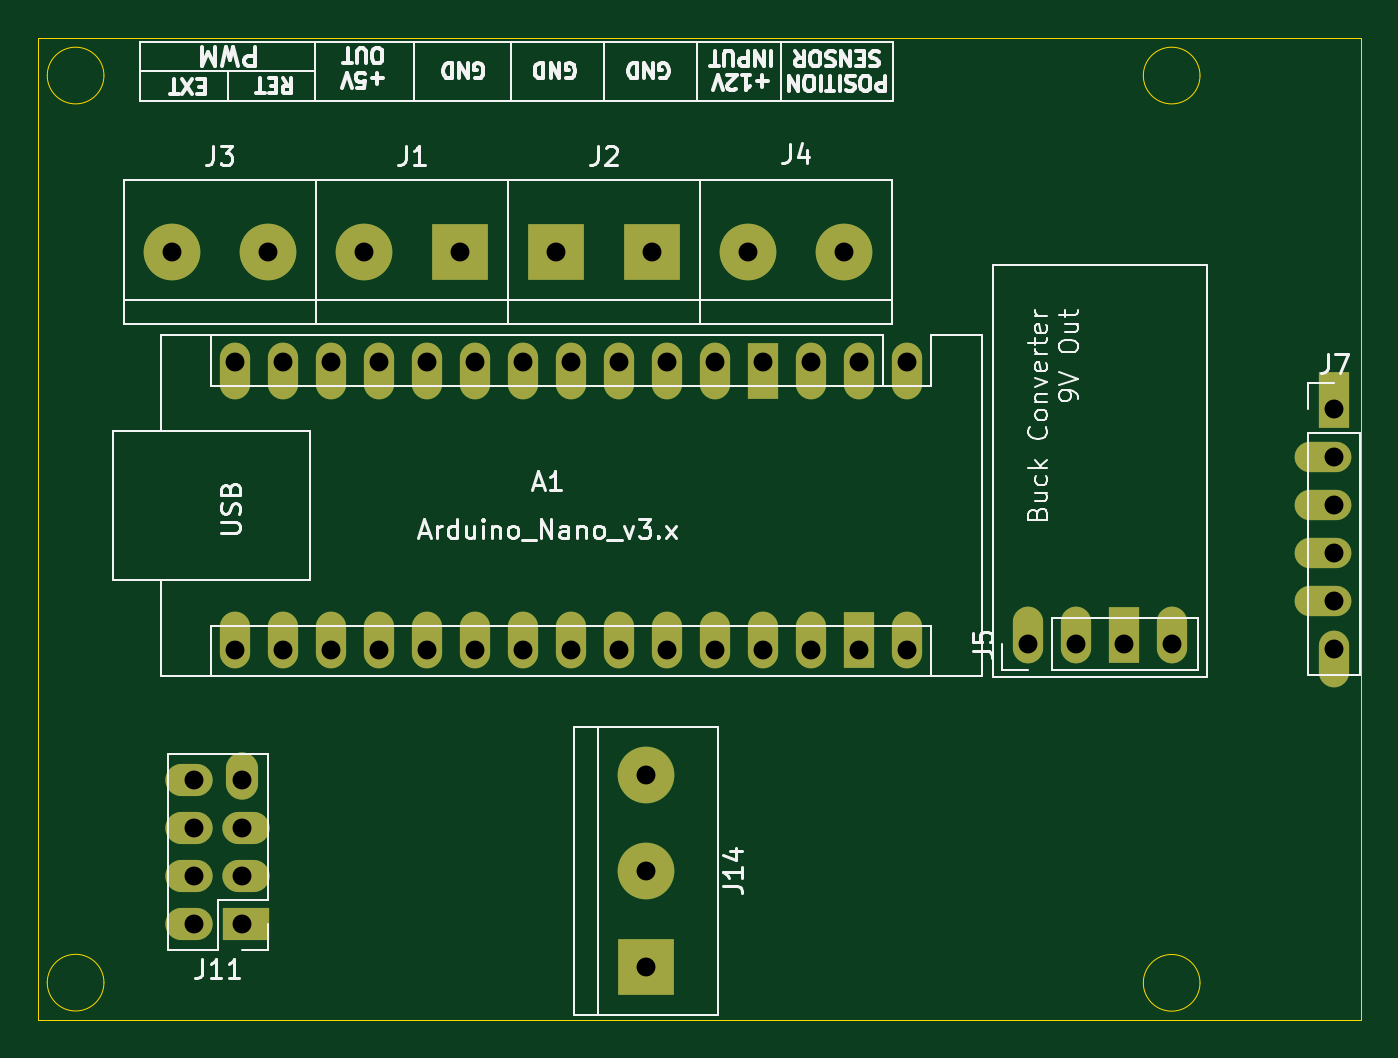
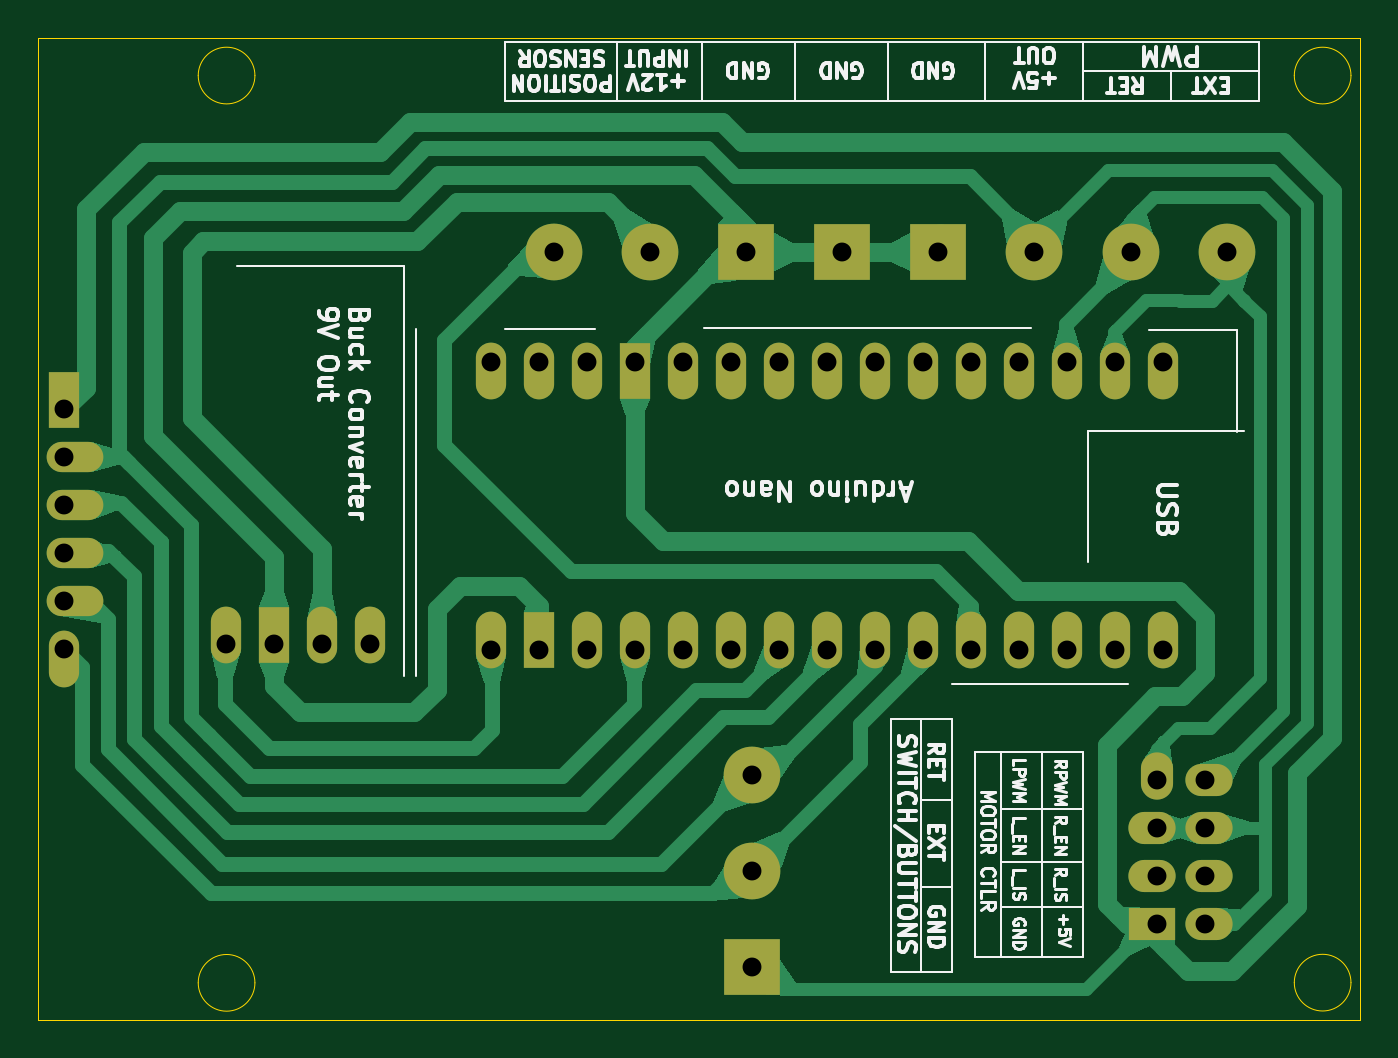
Circuit board: 11 layer files. Board 70.0 x 52.0 mm.
- bottom_copper: ArduinoBoard-B_Cu.gbl (35937 bytes)
- bottom_mask: ArduinoBoard-B_Mask.gbs (2339 bytes)
- paste: ArduinoBoard-B_Paste.gbp (596 bytes)
- bottom_silk: ArduinoBoard-B_Silkscreen.gbo (59594 bytes)
- outline: ArduinoBoard-Edge_Cuts.gm1 (1263 bytes)
- top_copper: ArduinoBoard-F_Cu.gtl (2738 bytes)
- top_mask: ArduinoBoard-F_Mask.gts (2339 bytes)
- paste: ArduinoBoard-F_Paste.gtp (488 bytes)
- top_silk: ArduinoBoard-F_Silkscreen.gto (46253 bytes)
- drill: ArduinoBoard-NPTH.drl (269 bytes)
- drill: ArduinoBoard-PTH.drl (1379 bytes)

=== bottom_copper: ArduinoBoard-B_Cu.gbl (35937 bytes, source omitted) ===
=== bottom_mask: ArduinoBoard-B_Mask.gbs ===
G04 #@! TF.GenerationSoftware,KiCad,Pcbnew,9.0.7*
G04 #@! TF.CreationDate,2026-03-13T14:34:27-04:00*
G04 #@! TF.ProjectId,ArduinoBoard,41726475-696e-46f4-926f-6172642e6b69,1*
G04 #@! TF.SameCoordinates,Original*
G04 #@! TF.FileFunction,Soldermask,Bot*
G04 #@! TF.FilePolarity,Negative*
%FSLAX46Y46*%
G04 Gerber Fmt 4.6, Leading zero omitted, Abs format (unit mm)*
G04 Created by KiCad (PCBNEW 9.0.7) date 2026-03-13 14:34:27*
%MOMM*%
%LPD*%
G01*
G04 APERTURE LIST*
%ADD10C,3.000000*%
%ADD11R,3.000000X3.000000*%
%ADD12O,1.600000X3.000000*%
%ADD13R,1.600000X3.000000*%
%ADD14R,2.500000X1.700000*%
%ADD15O,2.500000X1.700000*%
%ADD16O,1.700000X2.500000*%
%ADD17O,3.000000X1.600000*%
G04 APERTURE END LIST*
D10*
X150985000Y-99132000D03*
D11*
X156065000Y-99132000D03*
D12*
X186125000Y-119387500D03*
X188665000Y-119387500D03*
D13*
X191205000Y-119387500D03*
D12*
X193745000Y-119387500D03*
D14*
X144764792Y-134705000D03*
D15*
X141724792Y-134705000D03*
X144764792Y-132165000D03*
X141724792Y-132165000D03*
X144764792Y-129625000D03*
X141724792Y-129625000D03*
D16*
X144514792Y-126835000D03*
D15*
X141724792Y-127085000D03*
D10*
X171305000Y-99142000D03*
X176385000Y-99142000D03*
X140805000Y-99135000D03*
X145885000Y-99135000D03*
D13*
X202325000Y-106955000D03*
D17*
X201725000Y-109995000D03*
X201725000Y-112535000D03*
X201725000Y-115075000D03*
X201725000Y-117615000D03*
D12*
X202325000Y-120655000D03*
D11*
X161145000Y-99142000D03*
X166225000Y-99142000D03*
D10*
X165904688Y-126811000D03*
X165904688Y-131891000D03*
D11*
X165904688Y-136971000D03*
D12*
X179735000Y-105435000D03*
X177195000Y-105435000D03*
X174655000Y-105435000D03*
D13*
X172115000Y-105435000D03*
D12*
X169575000Y-105435000D03*
X167035000Y-105435000D03*
X164495000Y-105435000D03*
X161955000Y-105435000D03*
X159415000Y-105435000D03*
X156875000Y-105435000D03*
X154335000Y-105435000D03*
X151795000Y-105435000D03*
X149255000Y-105435000D03*
X146715000Y-105435000D03*
X144175000Y-105435000D03*
X144175000Y-119675000D03*
X146715000Y-119675000D03*
X149255000Y-119675000D03*
X151795000Y-119675000D03*
X154335000Y-119675000D03*
X156875000Y-119675000D03*
X159415000Y-119675000D03*
X161955000Y-119675000D03*
X164495000Y-119675000D03*
X167035000Y-119675000D03*
X169575000Y-119675000D03*
X172115000Y-119675000D03*
X174655000Y-119675000D03*
D13*
X177195000Y-119675000D03*
D12*
X179735000Y-119675000D03*
M02*

=== paste: ArduinoBoard-B_Paste.gbp ===
G04 #@! TF.GenerationSoftware,KiCad,Pcbnew,9.0.4*
G04 #@! TF.CreationDate,2025-10-29T14:56:39-04:00*
G04 #@! TF.ProjectId,ArduinoBoard,41726475-696e-46f4-926f-6172642e6b69,1*
G04 #@! TF.SameCoordinates,Original*
G04 #@! TF.FileFunction,Paste,Bot*
G04 #@! TF.FilePolarity,Positive*
%FSLAX46Y46*%
G04 Gerber Fmt 4.6, Leading zero omitted, Abs format (unit mm)*
G04 Created by KiCad (PCBNEW 9.0.4) date 2025-10-29 14:56:39*
%MOMM*%
%LPD*%
G01*
G04 APERTURE LIST*
%ADD10O,3.000000X1.600000*%
G04 APERTURE END LIST*
D10*
X83990000Y-110250000D03*
X83990000Y-112790000D03*
X83990000Y-115330000D03*
M02*

=== bottom_silk: ArduinoBoard-B_Silkscreen.gbo (59594 bytes, source omitted) ===
=== outline: ArduinoBoard-Edge_Cuts.gm1 ===
G04 #@! TF.GenerationSoftware,KiCad,Pcbnew,9.0.7*
G04 #@! TF.CreationDate,2026-03-13T14:34:27-04:00*
G04 #@! TF.ProjectId,ArduinoBoard,41726475-696e-46f4-926f-6172642e6b69,1*
G04 #@! TF.SameCoordinates,Original*
G04 #@! TF.FileFunction,Profile,NP*
%FSLAX46Y46*%
G04 Gerber Fmt 4.6, Leading zero omitted, Abs format (unit mm)*
G04 Created by KiCad (PCBNEW 9.0.7) date 2026-03-13 14:34:27*
%MOMM*%
%LPD*%
G01*
G04 APERTURE LIST*
G04 #@! TA.AperFunction,Profile*
%ADD10C,0.050000*%
G04 #@! TD*
G04 APERTURE END LIST*
D10*
X195225000Y-137805000D02*
G75*
G02*
X192225000Y-137805000I-1500000J0D01*
G01*
X192225000Y-137805000D02*
G75*
G02*
X195225000Y-137805000I1500000J0D01*
G01*
X137225000Y-89795000D02*
G75*
G02*
X134225000Y-89795000I-1500000J0D01*
G01*
X134225000Y-89795000D02*
G75*
G02*
X137225000Y-89795000I1500000J0D01*
G01*
X195225000Y-89795000D02*
G75*
G02*
X192225000Y-89795000I-1500000J0D01*
G01*
X192225000Y-89795000D02*
G75*
G02*
X195225000Y-89795000I1500000J0D01*
G01*
X133725000Y-87795000D02*
X203725000Y-87795000D01*
X203725000Y-139795000D01*
X133725000Y-139795000D01*
X133725000Y-87795000D01*
X137225000Y-137795000D02*
G75*
G02*
X134225000Y-137795000I-1500000J0D01*
G01*
X134225000Y-137795000D02*
G75*
G02*
X137225000Y-137795000I1500000J0D01*
G01*
M02*

=== top_copper: ArduinoBoard-F_Cu.gtl ===
G04 #@! TF.GenerationSoftware,KiCad,Pcbnew,9.0.7*
G04 #@! TF.CreationDate,2026-03-13T14:34:27-04:00*
G04 #@! TF.ProjectId,ArduinoBoard,41726475-696e-46f4-926f-6172642e6b69,1*
G04 #@! TF.SameCoordinates,Original*
G04 #@! TF.FileFunction,Copper,L1,Top*
G04 #@! TF.FilePolarity,Positive*
%FSLAX46Y46*%
G04 Gerber Fmt 4.6, Leading zero omitted, Abs format (unit mm)*
G04 Created by KiCad (PCBNEW 9.0.7) date 2026-03-13 14:34:27*
%MOMM*%
%LPD*%
G01*
G04 APERTURE LIST*
G04 #@! TA.AperFunction,ComponentPad*
%ADD10C,3.000000*%
G04 #@! TD*
G04 #@! TA.AperFunction,ComponentPad*
%ADD11R,3.000000X3.000000*%
G04 #@! TD*
G04 #@! TA.AperFunction,ComponentPad*
%ADD12O,1.600000X3.000000*%
G04 #@! TD*
G04 #@! TA.AperFunction,ComponentPad*
%ADD13R,1.600000X3.000000*%
G04 #@! TD*
G04 #@! TA.AperFunction,ComponentPad*
%ADD14R,2.500000X1.700000*%
G04 #@! TD*
G04 #@! TA.AperFunction,ComponentPad*
%ADD15O,2.500000X1.700000*%
G04 #@! TD*
G04 #@! TA.AperFunction,ComponentPad*
%ADD16O,1.700000X2.500000*%
G04 #@! TD*
G04 #@! TA.AperFunction,ComponentPad*
%ADD17O,3.000000X1.600000*%
G04 #@! TD*
G04 APERTURE END LIST*
D10*
X150985000Y-99132000D03*
D11*
X156065000Y-99132000D03*
D12*
X186125000Y-119387500D03*
X188665000Y-119387500D03*
D13*
X191205000Y-119387500D03*
D12*
X193745000Y-119387500D03*
D14*
X144764792Y-134705000D03*
D15*
X141724792Y-134705000D03*
X144764792Y-132165000D03*
X141724792Y-132165000D03*
X144764792Y-129625000D03*
X141724792Y-129625000D03*
D16*
X144514792Y-126835000D03*
D15*
X141724792Y-127085000D03*
D10*
X171305000Y-99142000D03*
X176385000Y-99142000D03*
X140805000Y-99135000D03*
X145885000Y-99135000D03*
D13*
X202325000Y-106955000D03*
D17*
X201725000Y-109995000D03*
X201725000Y-112535000D03*
X201725000Y-115075000D03*
X201725000Y-117615000D03*
D12*
X202325000Y-120655000D03*
D11*
X161145000Y-99142000D03*
X166225000Y-99142000D03*
D10*
X165904688Y-126811000D03*
X165904688Y-131891000D03*
D11*
X165904688Y-136971000D03*
D12*
X179735000Y-105435000D03*
X177195000Y-105435000D03*
X174655000Y-105435000D03*
D13*
X172115000Y-105435000D03*
D12*
X169575000Y-105435000D03*
X167035000Y-105435000D03*
X164495000Y-105435000D03*
X161955000Y-105435000D03*
X159415000Y-105435000D03*
X156875000Y-105435000D03*
X154335000Y-105435000D03*
X151795000Y-105435000D03*
X149255000Y-105435000D03*
X146715000Y-105435000D03*
X144175000Y-105435000D03*
X144175000Y-119675000D03*
X146715000Y-119675000D03*
X149255000Y-119675000D03*
X151795000Y-119675000D03*
X154335000Y-119675000D03*
X156875000Y-119675000D03*
X159415000Y-119675000D03*
X161955000Y-119675000D03*
X164495000Y-119675000D03*
X167035000Y-119675000D03*
X169575000Y-119675000D03*
X172115000Y-119675000D03*
X174655000Y-119675000D03*
D13*
X177195000Y-119675000D03*
D12*
X179735000Y-119675000D03*
M02*

=== top_mask: ArduinoBoard-F_Mask.gts ===
G04 #@! TF.GenerationSoftware,KiCad,Pcbnew,9.0.7*
G04 #@! TF.CreationDate,2026-03-13T14:34:27-04:00*
G04 #@! TF.ProjectId,ArduinoBoard,41726475-696e-46f4-926f-6172642e6b69,1*
G04 #@! TF.SameCoordinates,Original*
G04 #@! TF.FileFunction,Soldermask,Top*
G04 #@! TF.FilePolarity,Negative*
%FSLAX46Y46*%
G04 Gerber Fmt 4.6, Leading zero omitted, Abs format (unit mm)*
G04 Created by KiCad (PCBNEW 9.0.7) date 2026-03-13 14:34:27*
%MOMM*%
%LPD*%
G01*
G04 APERTURE LIST*
%ADD10C,3.000000*%
%ADD11R,3.000000X3.000000*%
%ADD12O,1.600000X3.000000*%
%ADD13R,1.600000X3.000000*%
%ADD14R,2.500000X1.700000*%
%ADD15O,2.500000X1.700000*%
%ADD16O,1.700000X2.500000*%
%ADD17O,3.000000X1.600000*%
G04 APERTURE END LIST*
D10*
X150985000Y-99132000D03*
D11*
X156065000Y-99132000D03*
D12*
X186125000Y-119387500D03*
X188665000Y-119387500D03*
D13*
X191205000Y-119387500D03*
D12*
X193745000Y-119387500D03*
D14*
X144764792Y-134705000D03*
D15*
X141724792Y-134705000D03*
X144764792Y-132165000D03*
X141724792Y-132165000D03*
X144764792Y-129625000D03*
X141724792Y-129625000D03*
D16*
X144514792Y-126835000D03*
D15*
X141724792Y-127085000D03*
D10*
X171305000Y-99142000D03*
X176385000Y-99142000D03*
X140805000Y-99135000D03*
X145885000Y-99135000D03*
D13*
X202325000Y-106955000D03*
D17*
X201725000Y-109995000D03*
X201725000Y-112535000D03*
X201725000Y-115075000D03*
X201725000Y-117615000D03*
D12*
X202325000Y-120655000D03*
D11*
X161145000Y-99142000D03*
X166225000Y-99142000D03*
D10*
X165904688Y-126811000D03*
X165904688Y-131891000D03*
D11*
X165904688Y-136971000D03*
D12*
X179735000Y-105435000D03*
X177195000Y-105435000D03*
X174655000Y-105435000D03*
D13*
X172115000Y-105435000D03*
D12*
X169575000Y-105435000D03*
X167035000Y-105435000D03*
X164495000Y-105435000D03*
X161955000Y-105435000D03*
X159415000Y-105435000D03*
X156875000Y-105435000D03*
X154335000Y-105435000D03*
X151795000Y-105435000D03*
X149255000Y-105435000D03*
X146715000Y-105435000D03*
X144175000Y-105435000D03*
X144175000Y-119675000D03*
X146715000Y-119675000D03*
X149255000Y-119675000D03*
X151795000Y-119675000D03*
X154335000Y-119675000D03*
X156875000Y-119675000D03*
X159415000Y-119675000D03*
X161955000Y-119675000D03*
X164495000Y-119675000D03*
X167035000Y-119675000D03*
X169575000Y-119675000D03*
X172115000Y-119675000D03*
X174655000Y-119675000D03*
D13*
X177195000Y-119675000D03*
D12*
X179735000Y-119675000D03*
M02*

=== paste: ArduinoBoard-F_Paste.gtp ===
G04 #@! TF.GenerationSoftware,KiCad,Pcbnew,9.0.7*
G04 #@! TF.CreationDate,2026-03-13T14:34:27-04:00*
G04 #@! TF.ProjectId,ArduinoBoard,41726475-696e-46f4-926f-6172642e6b69,1*
G04 #@! TF.SameCoordinates,Original*
G04 #@! TF.FileFunction,Paste,Top*
G04 #@! TF.FilePolarity,Positive*
%FSLAX46Y46*%
G04 Gerber Fmt 4.6, Leading zero omitted, Abs format (unit mm)*
G04 Created by KiCad (PCBNEW 9.0.7) date 2026-03-13 14:34:27*
%MOMM*%
%LPD*%
G01*
G04 APERTURE LIST*
G04 APERTURE END LIST*
M02*

=== top_silk: ArduinoBoard-F_Silkscreen.gto (46253 bytes, source omitted) ===
=== drill: ArduinoBoard-NPTH.drl ===
M48
; DRILL file {KiCad 9.0.4} date 2025-10-29T14:56:42-0400
; FORMAT={-:-/ absolute / metric / decimal}
; #@! TF.CreationDate,2025-10-29T14:56:42-04:00
; #@! TF.GenerationSoftware,Kicad,Pcbnew,9.0.4
; #@! TF.FileFunction,NonPlated,1,2,NPTH
FMAT,2
METRIC
%
G90
G05
M30

=== drill: ArduinoBoard-PTH.drl ===
M48
; DRILL file {KiCad 9.0.7} date 2026-03-13T14:34:24-0400
; FORMAT={-:-/ absolute / metric / decimal}
; #@! TF.CreationDate,2026-03-13T14:34:24-04:00
; #@! TF.GenerationSoftware,Kicad,Pcbnew,9.0.7
; #@! TF.FileFunction,Plated,1,2,PTH
FMAT,2
METRIC
; #@! TA.AperFunction,Plated,PTH,ComponentDrill
T1C1.000
%
G90
G05
T1
X140.805Y-99.135
X141.975Y-127.085
X141.975Y-129.625
X141.975Y-132.165
X141.975Y-134.705
X144.175Y-104.935
X144.175Y-120.175
X144.515Y-127.085
X144.515Y-129.625
X144.515Y-132.165
X144.515Y-134.705
X145.885Y-99.135
X146.715Y-104.935
X146.715Y-120.175
X149.255Y-104.935
X149.255Y-120.175
X150.985Y-99.132
X151.795Y-104.935
X151.795Y-120.175
X154.335Y-104.935
X154.335Y-120.175
X156.065Y-99.132
X156.875Y-104.935
X156.875Y-120.175
X159.415Y-104.935
X159.415Y-120.175
X161.145Y-99.142
X161.955Y-104.935
X161.955Y-120.175
X164.495Y-104.935
X164.495Y-120.175
X165.905Y-126.811
X165.905Y-131.891
X165.905Y-136.971
X166.225Y-99.142
X167.035Y-104.935
X167.035Y-120.175
X169.575Y-104.935
X169.575Y-120.175
X171.305Y-99.142
X172.115Y-104.935
X172.115Y-120.175
X174.655Y-104.935
X174.655Y-120.175
X176.385Y-99.142
X177.195Y-104.935
X177.195Y-120.175
X179.735Y-104.935
X179.735Y-120.175
X186.125Y-119.887
X188.665Y-119.887
X191.205Y-119.887
X193.745Y-119.887
X202.325Y-107.455
X202.325Y-109.995
X202.325Y-112.535
X202.325Y-115.075
X202.325Y-117.615
X202.325Y-120.155
M30
